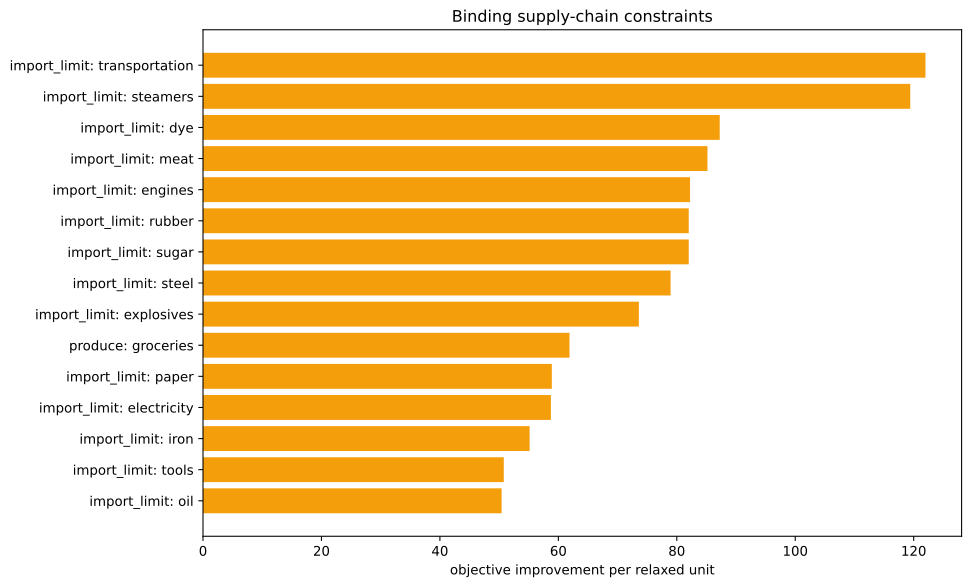

The table this chart was drawn from, first rows:
kind, family, label, realized_value, bound, slack, residual, binding, solver_marginal, improvement_per_unit
inequality, import_limit, ammunition, 0.0, 0.0, 0.0, 0.0, True, -0.0, 0.0
inequality, import_limit, small_arms, 0.0, 0.0, 0.0, 0.0, True, -0.0, 0.0
inequality, import_limit, artillery, 0.0, 0.0, 0.0, 0.0, True, -0.0, 0.0
inequality, import_limit, tanks, 0.0, 0.0, 0.0, 0.0, True, -0.0, 0.0
inequality, import_limit, aeroplanes, 0.0, 0.0, 0.0, 0.0, True, -0.0, 0.0
inequality, import_limit, manowars, 0.0, 0.0, 0.0, 0.0, True, -0.0, 0.0
inequality, import_limit, ironclads, 0.0, 0.0, 0.0, 0.0, True, -0.0, 0.0
inequality, import_limit, grain, 0.0, 0.0, 0.0, 0.0, True, -32.64, 32.64
inequality, import_limit, fish, -1.1368683772161603e-13, 0.0, 1.1368683772161603e-13, 0.0, True, -41.04, 41.04
inequality, import_limit, fabric, -82.3, 0.0, 82.3, 0.0, False, -0.0, 0.0
inequality, import_limit, wood, 0.0, 0.0, 0.0, 0.0, True, -41.31, 41.31
inequality, import_limit, groceries, -3333, 0.0, 3333, 0.0, False, -0.0, 0.0
inequality, import_limit, clothes, 0.0, 0.0, 0.0, 0.0, True, -0.0, 0.0
inequality, import_limit, furniture, 0.0, 0.0, 0.0, 0.0, True, -0.0, 0.0
inequality, import_limit, paper, 0.0, 0.0, 0.0, 0.0, True, -58.9, 58.9
inequality, import_limit, services, 0.0, 0.0, 0.0, 0.0, True, -0.0, 0.0
inequality, import_limit, transportation, -2.1316282072803006e-14, 0.0, 2.1316282072803006e-14, 0.0, True, -122, 122
inequality, import_limit, electricity, 1.4210854715202004e-14, 0.0, -1.4210854715202004e-14, 0.0, True, -58.74, 58.74
inequality, import_limit, clippers, 0.0, 0.0, 0.0, 0.0, True, -0.0, 0.0
inequality, import_limit, steamers, -3.552713678800501e-15, 0.0, 3.552713678800501e-15, 0.0, True, -119.4, 119.4
inequality, import_limit, silk, 0.0, 0.0, 0.0, 0.0, True, -0.0, 0.0
inequality, import_limit, dye, 0.0, 0.0, 0.0, 0.0, True, -87.25, 87.25
inequality, import_limit, sulfur, 0.0, 0.0, 0.0, 0.0, True, -49.63, 49.63
inequality, import_limit, coal, -1.4210854715202004e-13, 0.0, 1.4210854715202004e-13, 0.0, True, -42.79, 42.79
inequality, import_limit, iron, 5.684341886080802e-14, 0.0, -5.684341886080802e-14, 0.0, True, -55.15, 55.15
inequality, import_limit, lead, 0.0, 0.0, 0.0, 0.0, True, -0.0, 0.0
inequality, import_limit, hardwood, 0.0, 0.0, 0.0, 0.0, True, -0.0, 0.0
inequality, import_limit, rubber, 0.0, 0.0, 0.0, 0.0, True, -82.02, 82.02
inequality, import_limit, oil, 3.410605131648481e-12, 0.0, -3.410605131648481e-12, 0.0, True, -50.42, 50.42
inequality, import_limit, engines, 1.5631940186722204e-13, 0.0, -1.5631940186722204e-13, 0.0, True, -82.24, 82.24
inequality, import_limit, steel, -1.2434497875801753e-14, 0.0, 1.2434497875801753e-14, 0.0, True, -78.95, 78.95
inequality, import_limit, glass, 0.0, 0.0, 0.0, 0.0, True, -0.0, 0.0
inequality, import_limit, fertilizer, 0.0, 0.0, 0.0, 0.0, True, -46.24, 46.24
inequality, import_limit, tools, -1.2878587085651816e-14, 0.0, 1.2878587085651816e-14, 0.0, True, -50.79, 50.79
inequality, import_limit, explosives, 0.0, 0.0, 0.0, 0.0, True, -73.59, 73.59
inequality, import_limit, porcelain, 0.0, 0.0, 0.0, 0.0, True, -0.0, 0.0
inequality, import_limit, meat, -5.684341886080802e-14, 0.0, 5.684341886080802e-14, 0.0, True, -85.18, 85.18
inequality, import_limit, fruit, -55.26, 0.0, 55.26, 0.0, False, -0.0, 0.0
inequality, import_limit, liquor, 0.0, 0.0, 0.0, 0.0, True, -0.0, 0.0
inequality, import_limit, wine, 0.0, 0.0, 0.0, 0.0, True, -0.0, 0.0
inequality, import_limit, tea, 0.0, 0.0, 0.0, 0.0, True, -0.0, 0.0
inequality, import_limit, coffee, 0.0, 0.0, 0.0, 0.0, True, -0.0, 0.0
inequality, import_limit, sugar, -1.1368683772161603e-13, 0.0, 1.1368683772161603e-13, 0.0, True, -82.02, 82.02
inequality, import_limit, tobacco, 0.0, 0.0, 0.0, 0.0, True, -0.0, 0.0
inequality, import_limit, opium, 0.0, 0.0, 0.0, 0.0, True, -0.0, 0.0
inequality, import_limit, automobiles, 0.0, 0.0, 0.0, 0.0, True, -0.0, 0.0
inequality, import_limit, telephones, 0.0, 0.0, 0.0, 0.0, True, -0.0, 0.0
inequality, import_limit, radios, 0.0, 0.0, 0.0, 0.0, True, -0.0, 0.0
inequality, import_limit, luxury_clothes, 0.0, 0.0, 0.0, 0.0, True, -0.0, 0.0
inequality, import_limit, luxury_furniture, 0.0, 0.0, 0.0, 0.0, True, -0.0, 0.0
inequality, import_limit, gold, 0.0, 0.0, 0.0, 0.0, True, -0.0, 0.0
inequality, import_limit, fine_art, 0.0, 0.0, 0.0, 0.0, True, -0.0, 0.0
inequality, produce, groceries, -3333, -3333, 0.0, 0.0, True, -61.88, 61.88
equality, era_cap, era_cap, 0.0, 0.0, , 0.0, True, -0.0, 
equality, banned_building_groups, bg_gold_fields, 0.0, 0.0, , 0.0, True, -0.0, 
equality, banned_building_groups, bg_army, 0.0, 0.0, , 0.0, True, -0.0, 
equality, banned_building_groups, bg_conscription, 0.0, 0.0, , 0.0, True, -0.0, 
equality, banned_building_groups, bg_naval_fortification, 0.0, 0.0, , 0.0, True, -0.0, 
equality, banned_building_groups, bg_naval_administration, 0.0, 0.0, , 0.0, True, -0.0, 
equality, banned_building_groups, bg_naval_logistics_center, 0.0, 0.0, , 0.0, True, -0.0, 
... 15 more rows
